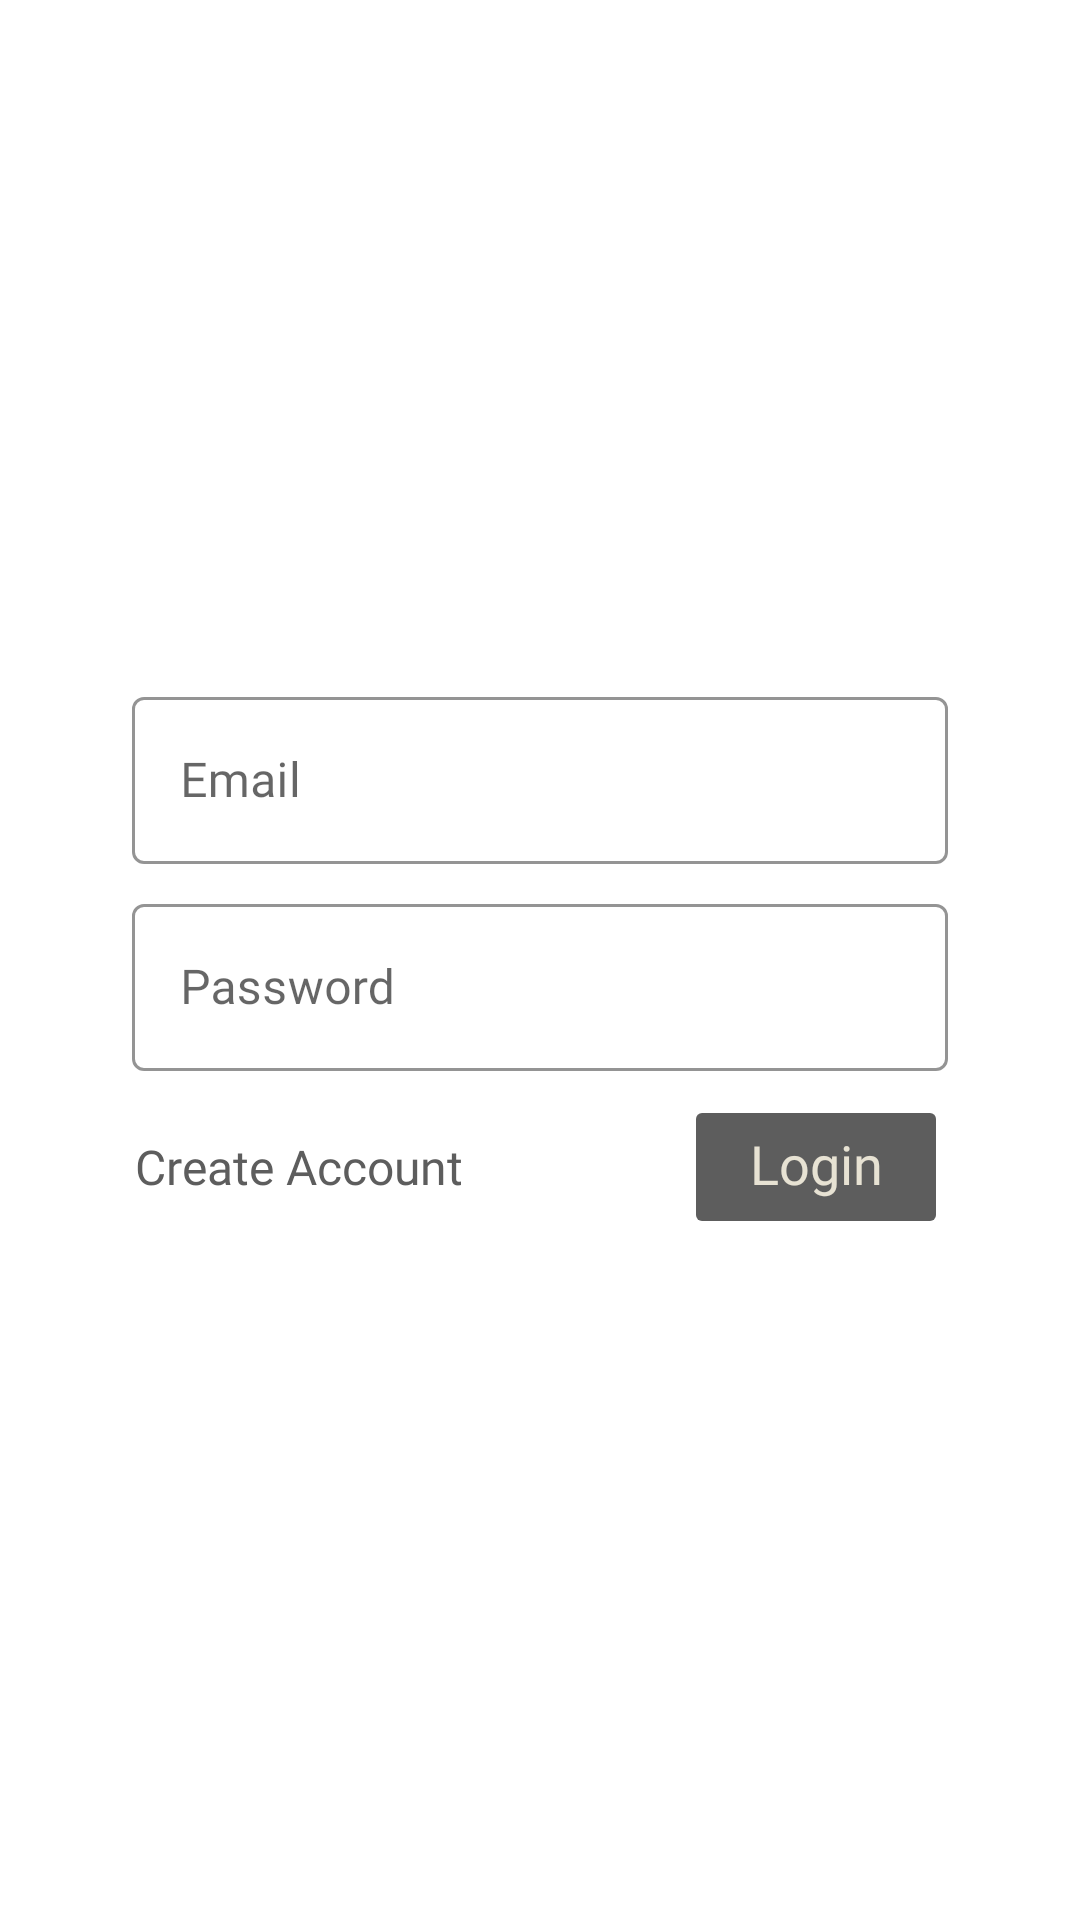

This screen was rendered from an Android layout file. Write that file and the resources it references.
<!-- AndroidManifest.xml: application theme Theme.Ee5mobile -->
<!-- res/layout/activity_login.xml -->
<?xml version="1.0" encoding="utf-8"?>
<androidx.constraintlayout.widget.ConstraintLayout xmlns:android="http://schemas.android.com/apk/res/android"
    xmlns:app="http://schemas.android.com/apk/res-auto"
    xmlns:tools="http://schemas.android.com/tools"
    android:id="@+id/login_layout"
    android:layout_width="match_parent"
    android:layout_height="match_parent"
    android:background="@drawable/pulse_list"
    android:outlineAmbientShadowColor="@android:color/transparent"
    android:outlineSpotShadowColor="@android:color/transparent">
    tools:context=".MainActivity">

    <androidx.constraintlayout.widget.ConstraintLayout
        android:layout_width="match_parent"
        android:layout_height="wrap_content"
        android:layout_marginStart="36dp"
        android:layout_marginEnd="36dp"
        android:paddingHorizontal="8dp"
        android:paddingVertical="8dp"
        app:layout_constraintBottom_toBottomOf="parent"
        app:layout_constraintEnd_toEndOf="parent"
        app:layout_constraintStart_toStartOf="parent"
        app:layout_constraintTop_toTopOf="parent">

        <com.google.android.material.textfield.TextInputLayout
            android:id="@+id/email_layout"
            style="@style/Widget.MaterialComponents.TextInputLayout.OutlinedBox"
            android:layout_width="0dp"
            android:layout_height="wrap_content"
            android:hint="Email"
            android:minWidth="180dp"
            app:boxStrokeColor="@color/Dark"
            app:hintTextColor="@color/Dark"
            app:layout_constraintEnd_toEndOf="parent"
            app:layout_constraintStart_toStartOf="parent"
            app:layout_constraintTop_toTopOf="parent"
            app:suffixTextColor="@color/Grey">

            <com.google.android.material.textfield.TextInputEditText
                android:id="@+id/emailInput"
                android:layout_width="match_parent"
                android:layout_height="wrap_content"
                android:cursorVisible="false"
                android:fontFamily="@font/sfproregular"
                android:inputType="textPersonName"
                android:singleLine="true"
                tools:layout_editor_absoluteX="8dp"
                tools:layout_editor_absoluteY="124dp" />
        </com.google.android.material.textfield.TextInputLayout>

        <com.google.android.material.textfield.TextInputLayout
            android:id="@+id/password_layout"
            style="@style/Widget.MaterialComponents.TextInputLayout.OutlinedBox"
            android:layout_width="0dp"
            android:layout_height="wrap_content"
            android:layout_marginTop="8dp"
            android:hint="Password"
            android:minWidth="180dp"
            app:boxStrokeColor="@color/Dark"
            app:hintTextColor="@color/Dark"
            app:layout_constraintEnd_toEndOf="@+id/email_layout"
            app:layout_constraintStart_toStartOf="@+id/email_layout"
            app:layout_constraintTop_toBottomOf="@+id/email_layout"
            app:suffixTextColor="@color/Grey">

            <com.google.android.material.textfield.TextInputEditText
                android:id="@+id/passwordInput"
                android:layout_width="match_parent"
                android:layout_height="wrap_content"
                android:cursorVisible="false"
                android:fontFamily="@font/sfproregular"
                android:inputType="textPassword"
                android:singleLine="true"
                tools:layout_editor_absoluteX="8dp"
                tools:layout_editor_absoluteY="124dp" />
        </com.google.android.material.textfield.TextInputLayout>

        <Button
            android:id="@+id/btnCreateAccount"
            style="@android:style/Widget.DeviceDefault.Button.Borderless"
            android:layout_width="wrap_content"
            android:layout_height="wrap_content"
            android:layout_marginStart="-12dp"
            android:layout_marginTop="8dp"
            android:backgroundTint="@android:color/transparent"
            android:elevation="0dp"
            android:fontFamily="@font/sfproregular"
            android:text="Create Account"
            android:textAllCaps="false"
            android:textColor="@color/Grey"
            android:textSize="16dp"
            app:cornerRadius="8dp"
            app:layout_constraintStart_toStartOf="@+id/password_layout"
            app:layout_constraintTop_toBottomOf="@+id/password_layout"
            app:rippleColor="@color/Grey" />

        <Button
            android:id="@+id/btnContinue"
            android:layout_width="wrap_content"
            android:layout_height="wrap_content"
            android:layout_marginTop="8dp"
            android:backgroundTint="@color/Grey"

            android:fontFamily="@font/sfproregular"
            android:includeFontPadding="false"
            android:stateListAnimator="@null"
            android:text="Login"
            android:textAllCaps="false"
            android:textAppearance="@style/InputText"
            android:textColor="@color/Beige"
            app:cornerRadius="8dp"
            app:layout_constraintEnd_toEndOf="@+id/password_layout"
            app:layout_constraintTop_toBottomOf="@+id/password_layout" />
    </androidx.constraintlayout.widget.ConstraintLayout>

</androidx.constraintlayout.widget.ConstraintLayout>
<!-- resources referenced by this layout -->
<resources>
  <color name="Beige">#E7E2D3</color>
  <color name="Dark">#272316</color>
  <color name="Grey">#5D5D5D</color>
  <style name="InputText">
          <item name="android:textSize">18dp</item>
          <item name="android:fontFamily">@font/sfproregular</item>
          <item name="minWidth">0dp</item>
          <item name="minHeight">0dp</item>
          <item name="textAllCaps">false</item>
          <item name="cornerRadius">8dp</item>
  
      </style>
  <style name="Theme.Ee5mobile" parent="Theme.MaterialComponents.DayNight.NoActionBar">
          
      </style>
</resources>
